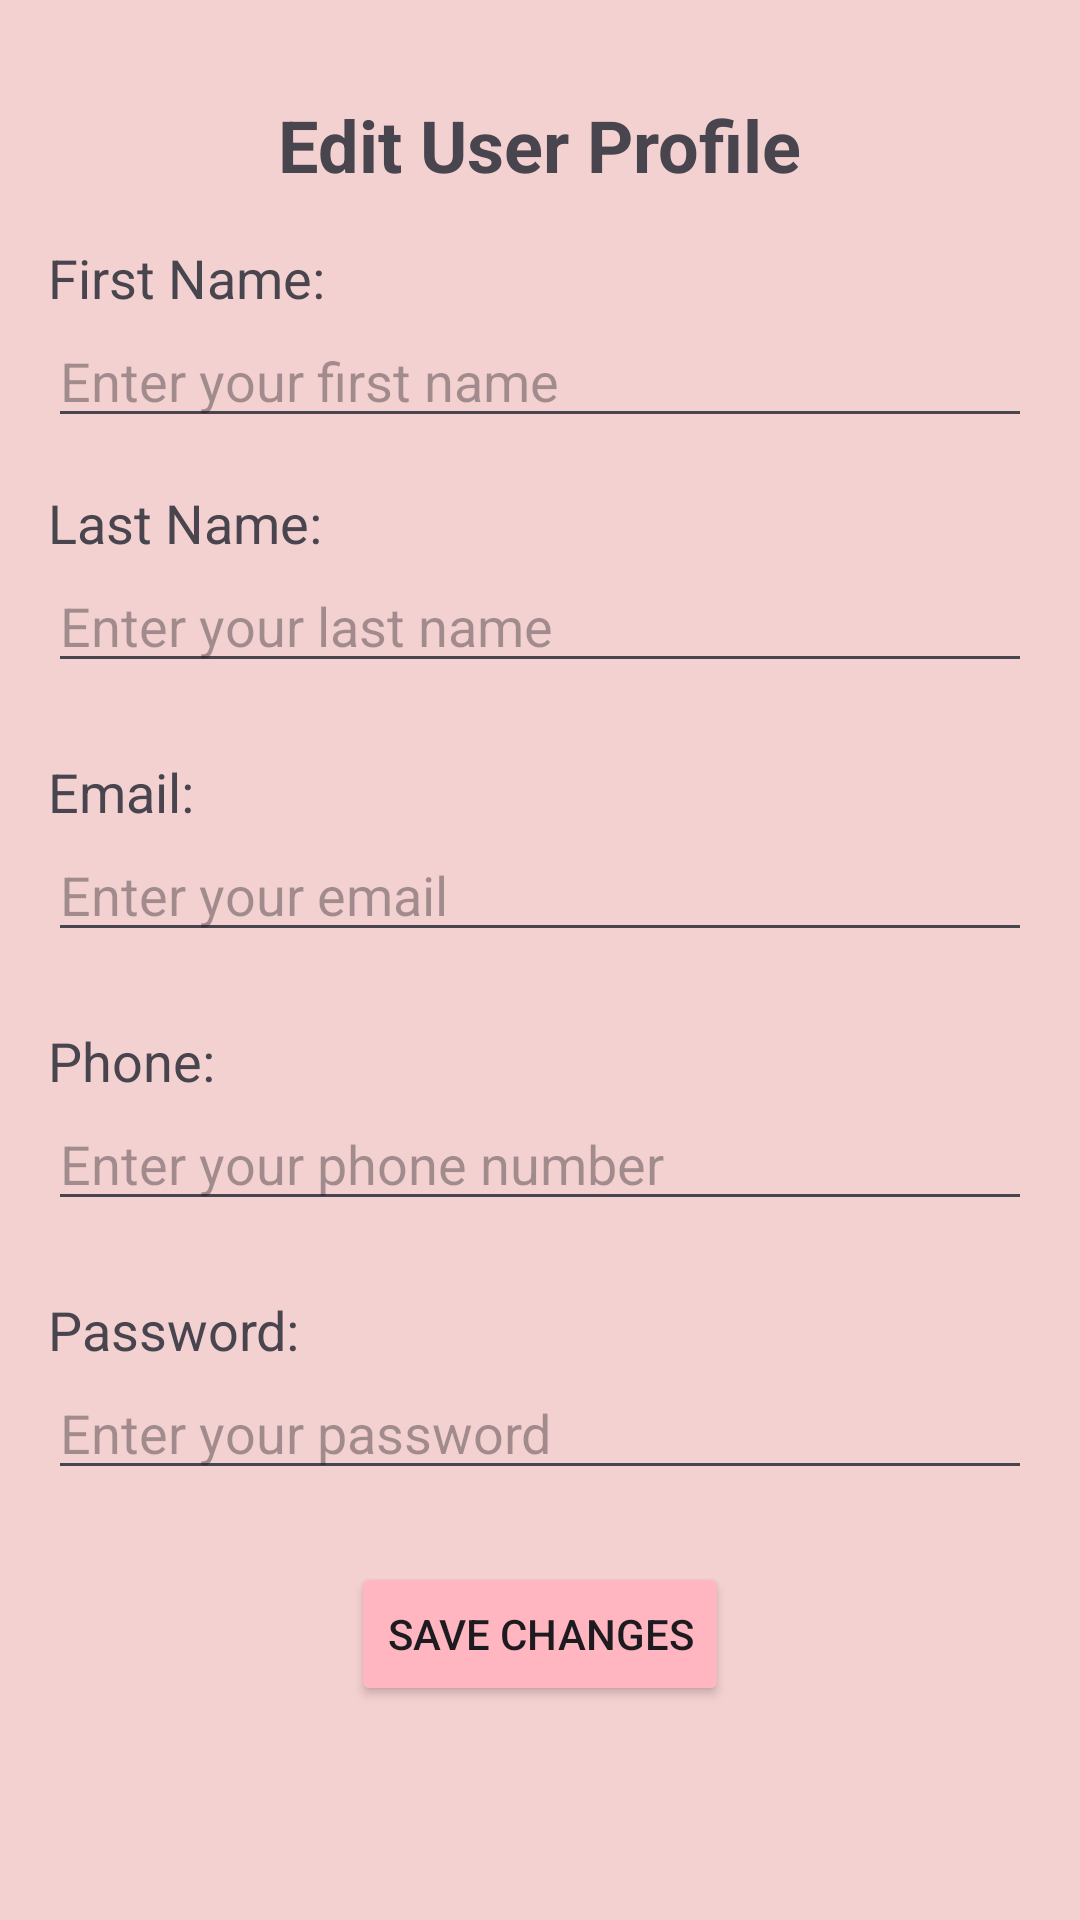

Produce the Android XML layout that renders to this screen, including the resource entries it uses.
<!-- AndroidManifest.xml: application theme Theme.AmitAppFit -->
<!-- res/layout/activity_edit_user.xml -->
<?xml version="1.0" encoding="utf-8"?>
<androidx.constraintlayout.widget.ConstraintLayout xmlns:android="http://schemas.android.com/apk/res/android"
    xmlns:app="http://schemas.android.com/apk/res-auto"
    xmlns:tools="http://schemas.android.com/tools"
    android:id="@+id/main"
    android:layout_width="match_parent"
    android:layout_height="match_parent"
    android:background="#F4D1D1"
    tools:context=".screens.EditUser">

    
    <TextView
        android:id="@+id/tv_edit_user_title"
        android:layout_width="wrap_content"
        android:layout_height="wrap_content"
        android:text="Edit User Profile"
        android:textSize="24sp"
        android:textStyle="bold"
        app:layout_constraintTop_toTopOf="parent"
        app:layout_constraintStart_toStartOf="parent"
        app:layout_constraintEnd_toEndOf="parent"
        android:layout_marginTop="32dp"
        android:layout_marginBottom="24dp" />

    
    <TextView
        android:id="@+id/tv_first_name"
        android:layout_width="wrap_content"
        android:layout_height="wrap_content"
        android:text="First Name:"
        android:textSize="18sp"
        app:layout_constraintTop_toBottomOf="@id/tv_edit_user_title"
        app:layout_constraintStart_toStartOf="parent"
        android:layout_marginStart="16dp"
        android:layout_marginTop="16dp" />

    <EditText
        android:id="@+id/et_first_name"
        android:layout_width="0dp"
        android:layout_height="wrap_content"
        android:layout_marginStart="16dp"
        android:layout_marginEnd="16dp"
        android:hint="Enter your first name"
        app:layout_constraintTop_toBottomOf="@id/tv_first_name"
        app:layout_constraintStart_toStartOf="parent"
        app:layout_constraintEnd_toEndOf="parent"
        android:textSize="18sp"
        android:importantForAccessibility="yes" />

    
    <TextView
        android:id="@+id/tv_last_name"
        android:layout_width="wrap_content"
        android:layout_height="wrap_content"
        android:text="Last Name:"
        android:textSize="18sp"
        app:layout_constraintTop_toBottomOf="@id/et_first_name"
        app:layout_constraintStart_toStartOf="parent"
        android:layout_marginStart="16dp"
        android:layout_marginTop="16dp" />

    <EditText
        android:id="@+id/et_last_name"
        android:layout_width="0dp"
        android:layout_height="wrap_content"
        android:layout_marginStart="16dp"
        android:layout_marginEnd="16dp"
        android:hint="Enter your last name"
        app:layout_constraintTop_toBottomOf="@id/tv_last_name"
        app:layout_constraintStart_toStartOf="parent"
        app:layout_constraintEnd_toEndOf="parent"
        android:textSize="18sp"
        android:importantForAccessibility="yes" />

    
    <TextView
        android:id="@+id/tv_email"
        android:layout_width="wrap_content"
        android:layout_height="wrap_content"
        android:text="Email:"
        android:textSize="18sp"
        app:layout_constraintTop_toBottomOf="@id/et_last_name"
        app:layout_constraintStart_toStartOf="@id/tv_last_name"
        android:layout_marginTop="24dp" />

    <EditText
        android:id="@+id/et_email"
        android:layout_width="0dp"
        android:layout_height="wrap_content"
        android:layout_marginStart="16dp"
        android:layout_marginEnd="16dp"
        android:hint="Enter your email"

        app:layout_constraintTop_toBottomOf="@id/tv_email"
        app:layout_constraintStart_toStartOf="parent"
        app:layout_constraintEnd_toEndOf="parent"
        android:textSize="18sp"
        android:importantForAccessibility="yes" />

    
    <TextView
        android:id="@+id/tv_phone"
        android:layout_width="wrap_content"
        android:layout_height="wrap_content"
        android:text="Phone:"
        android:textSize="18sp"
        app:layout_constraintTop_toBottomOf="@id/et_email"
        app:layout_constraintStart_toStartOf="@id/tv_email"
        android:layout_marginTop="24dp" />

    <EditText
        android:id="@+id/et_phone"
        android:layout_width="0dp"
        android:layout_height="wrap_content"
        android:layout_marginStart="16dp"
        android:layout_marginEnd="16dp"
        android:hint="Enter your phone number"
        app:layout_constraintTop_toBottomOf="@id/tv_phone"
        app:layout_constraintStart_toStartOf="parent"
        app:layout_constraintEnd_toEndOf="parent"
        android:textSize="18sp"
        android:importantForAccessibility="yes"
        android:inputType="phone"/>

    
    <TextView
        android:id="@+id/tv_password"
        android:layout_width="wrap_content"
        android:layout_height="wrap_content"
        android:text="Password:"
        android:textSize="18sp"
        app:layout_constraintTop_toBottomOf="@id/et_phone"
        app:layout_constraintStart_toStartOf="@id/tv_phone"
        android:layout_marginTop="24dp" />

    <EditText
        android:id="@+id/et_password"
        android:layout_width="0dp"
        android:layout_height="wrap_content"
        android:layout_marginStart="16dp"
        android:layout_marginEnd="16dp"
        android:hint="Enter your password"
        app:layout_constraintTop_toBottomOf="@id/tv_password"
        app:layout_constraintStart_toStartOf="parent"
        app:layout_constraintEnd_toEndOf="parent"
        android:textSize="18sp"
        android:importantForAccessibility="yes"
        android:inputType="textPassword" />

    
    <Button
        android:id="@+id/btn_save_changes"
        android:layout_width="wrap_content"
        android:layout_height="wrap_content"
        android:text="Save Changes"
        android:backgroundTint="#FFB6C1"
        app:layout_constraintTop_toBottomOf="@id/et_password"
        app:layout_constraintStart_toStartOf="parent"
        app:layout_constraintEnd_toEndOf="parent"
        android:layout_marginTop="24dp" />

</androidx.constraintlayout.widget.ConstraintLayout>
<!-- resources referenced by this layout -->
<resources>
  <style name="Theme.AmitAppFit" parent="Base.Theme.AmitAppFit" />
  <style name="Base.Theme.AmitAppFit" parent="Theme.Material3.DayNight.NoActionBar">
          
          
      </style>
</resources>
